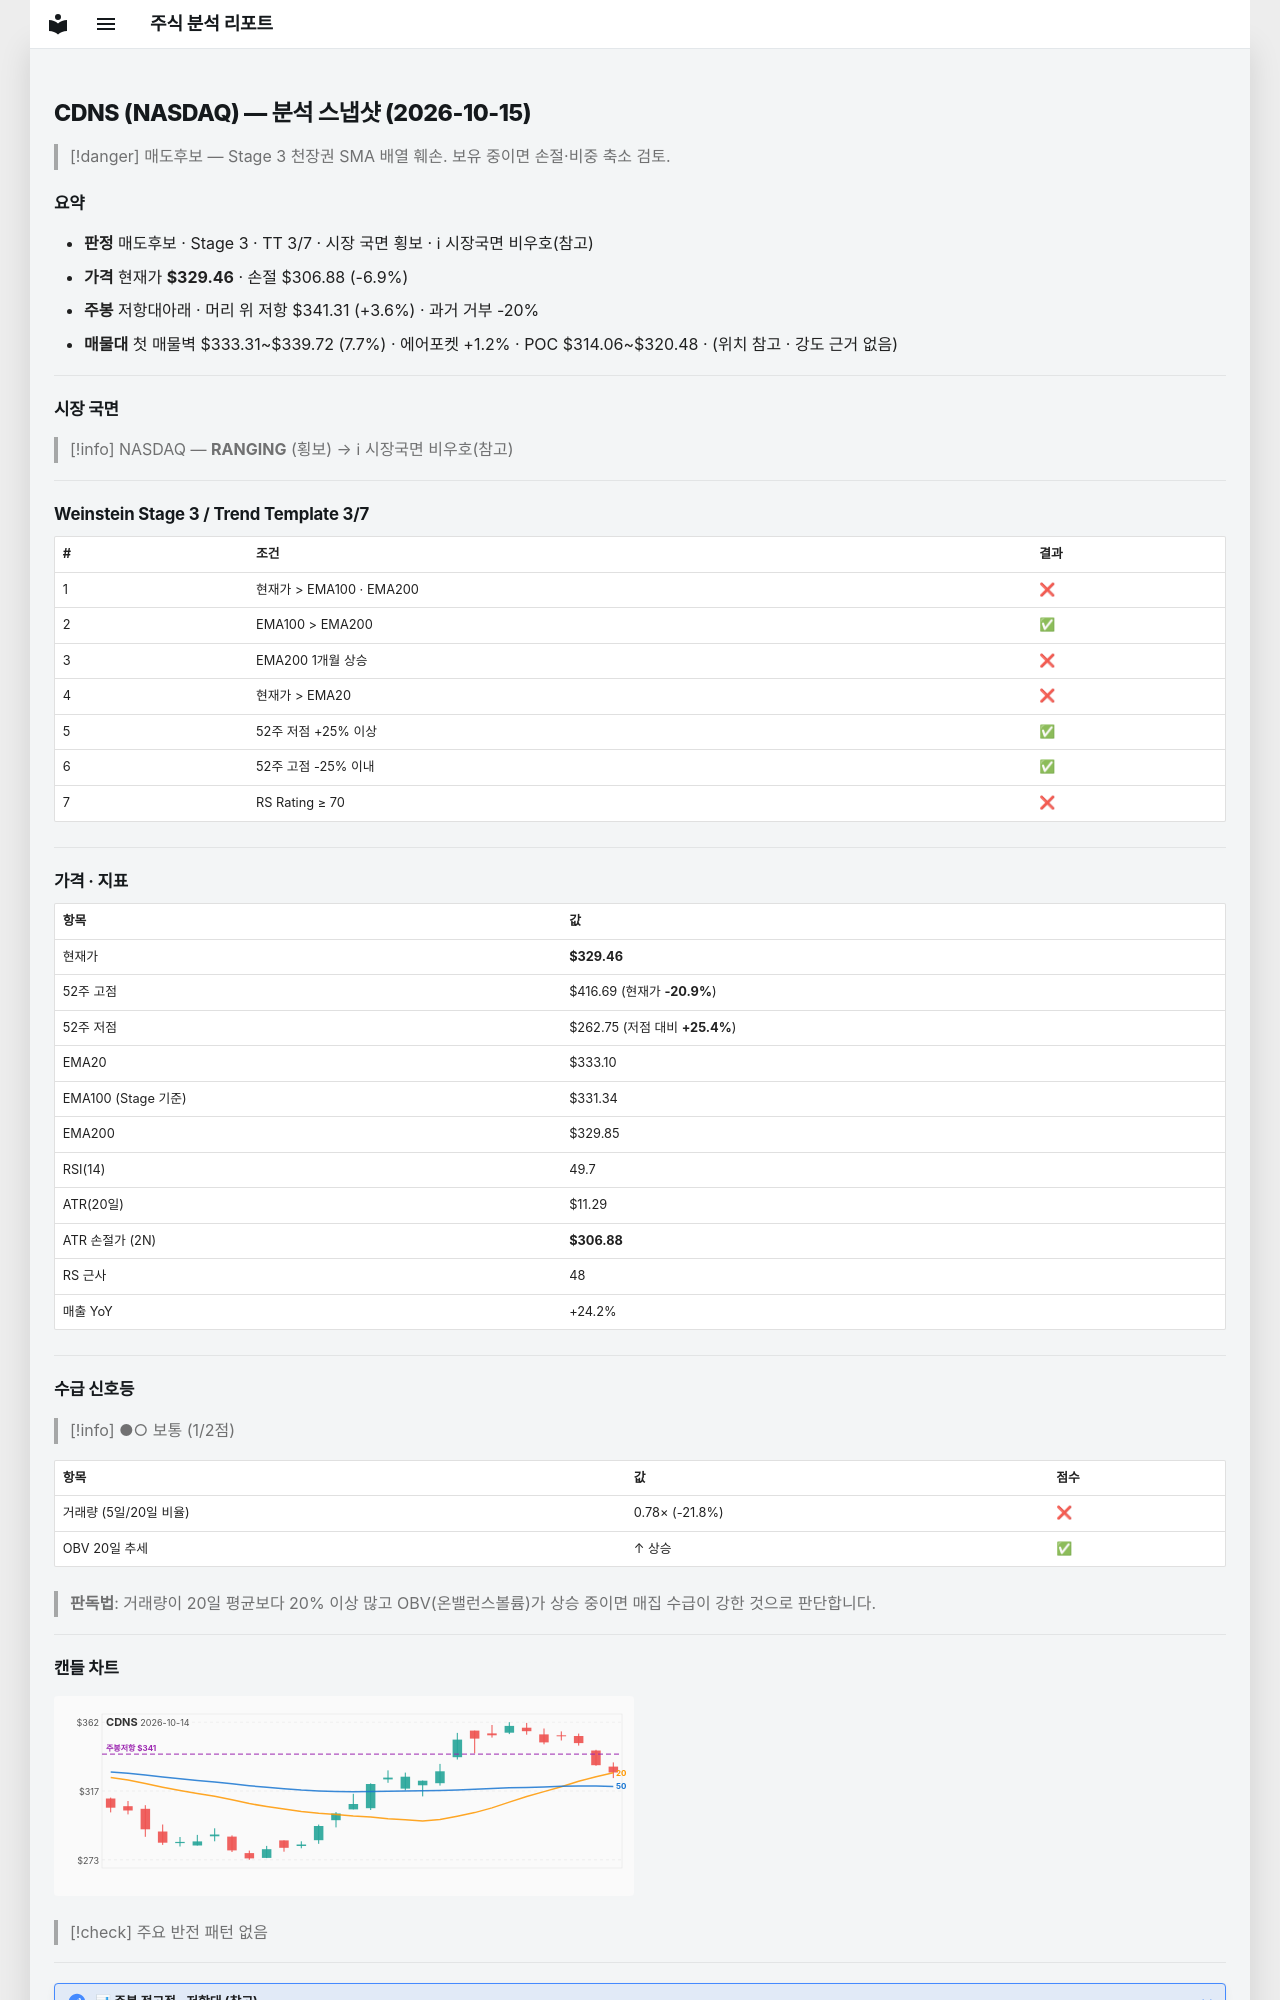

repository: soloandco/stock-reports · page: snapshots/CDNS-2026-10-15/index.html · generator: mkdocs

---
type: analysis-snapshot
title: CDNS 분석 스냅샷
ticker: CDNS
market: NASDAQ
created: 2026-10-15
updated: 2026-10-15
bar-date: 2026-10-14
verdict: 매도후보
real-rr: 0.52
sma50-gap-pct: -1.1
weekly-position: 저항대아래
weekly-overhead-price: 341.31
weekly-overhead-pct: 3.6
stage: 3
trend-template-score: 3
tt-max: 7
ma-set: ema-20-100-200
price: 329.4599914550781
stop-price: 306.88241751365626
market-regime: RANGING
supply-demand-score: 1/2
supply-demand-label: 보통
status: tracking
tags:
  - stock-agent
  - watchlist
  - CDNS
  - analysis
related:
  - "[[analysis-template]]"
---

# CDNS (NASDAQ) — 분석 스냅샷 (2026-10-15)

> [!danger] 매도후보 — Stage 3 천장권
> SMA 배열 훼손. 보유 중이면 손절·비중 축소 검토.

## 요약

- **판정** 매도후보 · Stage 3 · TT 3/7 · 시장 국면 횡보 · ℹ 시장국면 비우호(참고)
- **가격** 현재가 **$329.46** · 손절 $306.88 (-6.9%)
- **주봉** 저항대아래 · 머리 위 저항 $341.31 (+3.6%) · 과거 거부 -20%
- **매물대** 첫 매물벽 $333.31~$339.72 (7.7%) · 에어포켓 +1.2% · POC $314.06~$320.48 · (위치 참고 · 강도 근거 없음)

---

## 시장 국면

> [!info] NASDAQ — **RANGING** (횡보) → ℹ 시장국면 비우호(참고)

---

## Weinstein Stage 3 / Trend Template 3/7

| # | 조건 | 결과 |
|---|------|------|
| 1 | 현재가 > EMA100 · EMA200 | ❌ |
| 2 | EMA100 > EMA200 | ✅ |
| 3 | EMA200 1개월 상승 | ❌ |
| 4 | 현재가 > EMA20 | ❌ |
| 5 | 52주 저점 +25% 이상 | ✅ |
| 6 | 52주 고점 -25% 이내 | ✅ |
| 7 | RS Rating ≥ 70 | ❌ |

---

## 가격 · 지표

| 항목 | 값 |
|------|---|
| 현재가 | **$329.46** |
| 52주 고점 | $416.69 (현재가 **-20.9%**) |
| 52주 저점 | $262.75 (저점 대비 **+25.4%**) |
| EMA20 | $333.10 |
| EMA100 (Stage 기준) | $331.34 |
| EMA200 | $329.85 |
| RSI(14) | 49.7 |
| ATR(20일) | $11.29 |
| ATR 손절가 (2N) | **$306.88** |
| RS 근사 | 48 |
| 매출 YoY | +24.2% |

---
## 수급 신호등

> [!info] ●○ 보통 (1/2점)

| 항목 | 값 | 점수 |
|------|------|------|
| 거래량 (5일/20일 비율) | 0.78× (-21.8%) | ❌ |
| OBV 20일 추세 | ↑ 상승 | ✅ |

> **판독법**: 거래량이 20일 평균보다 20% 이상 많고 OBV(온밸런스볼륨)가 상승 중이면 매집 수급이 강한 것으로 판단합니다.

---
